Photos from the image-classification dataset "cropped_images" in the GitHub repository Katsure/cropped_images. Its 3 classes are: down, flagged, standing.

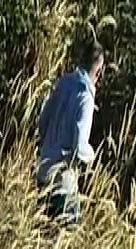
Label: standing

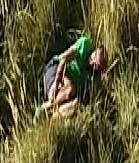
Label: down

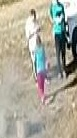
Label: standing

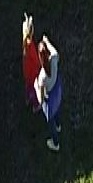
Label: standing

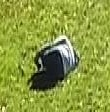
Label: down

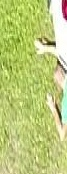
Label: flagged
